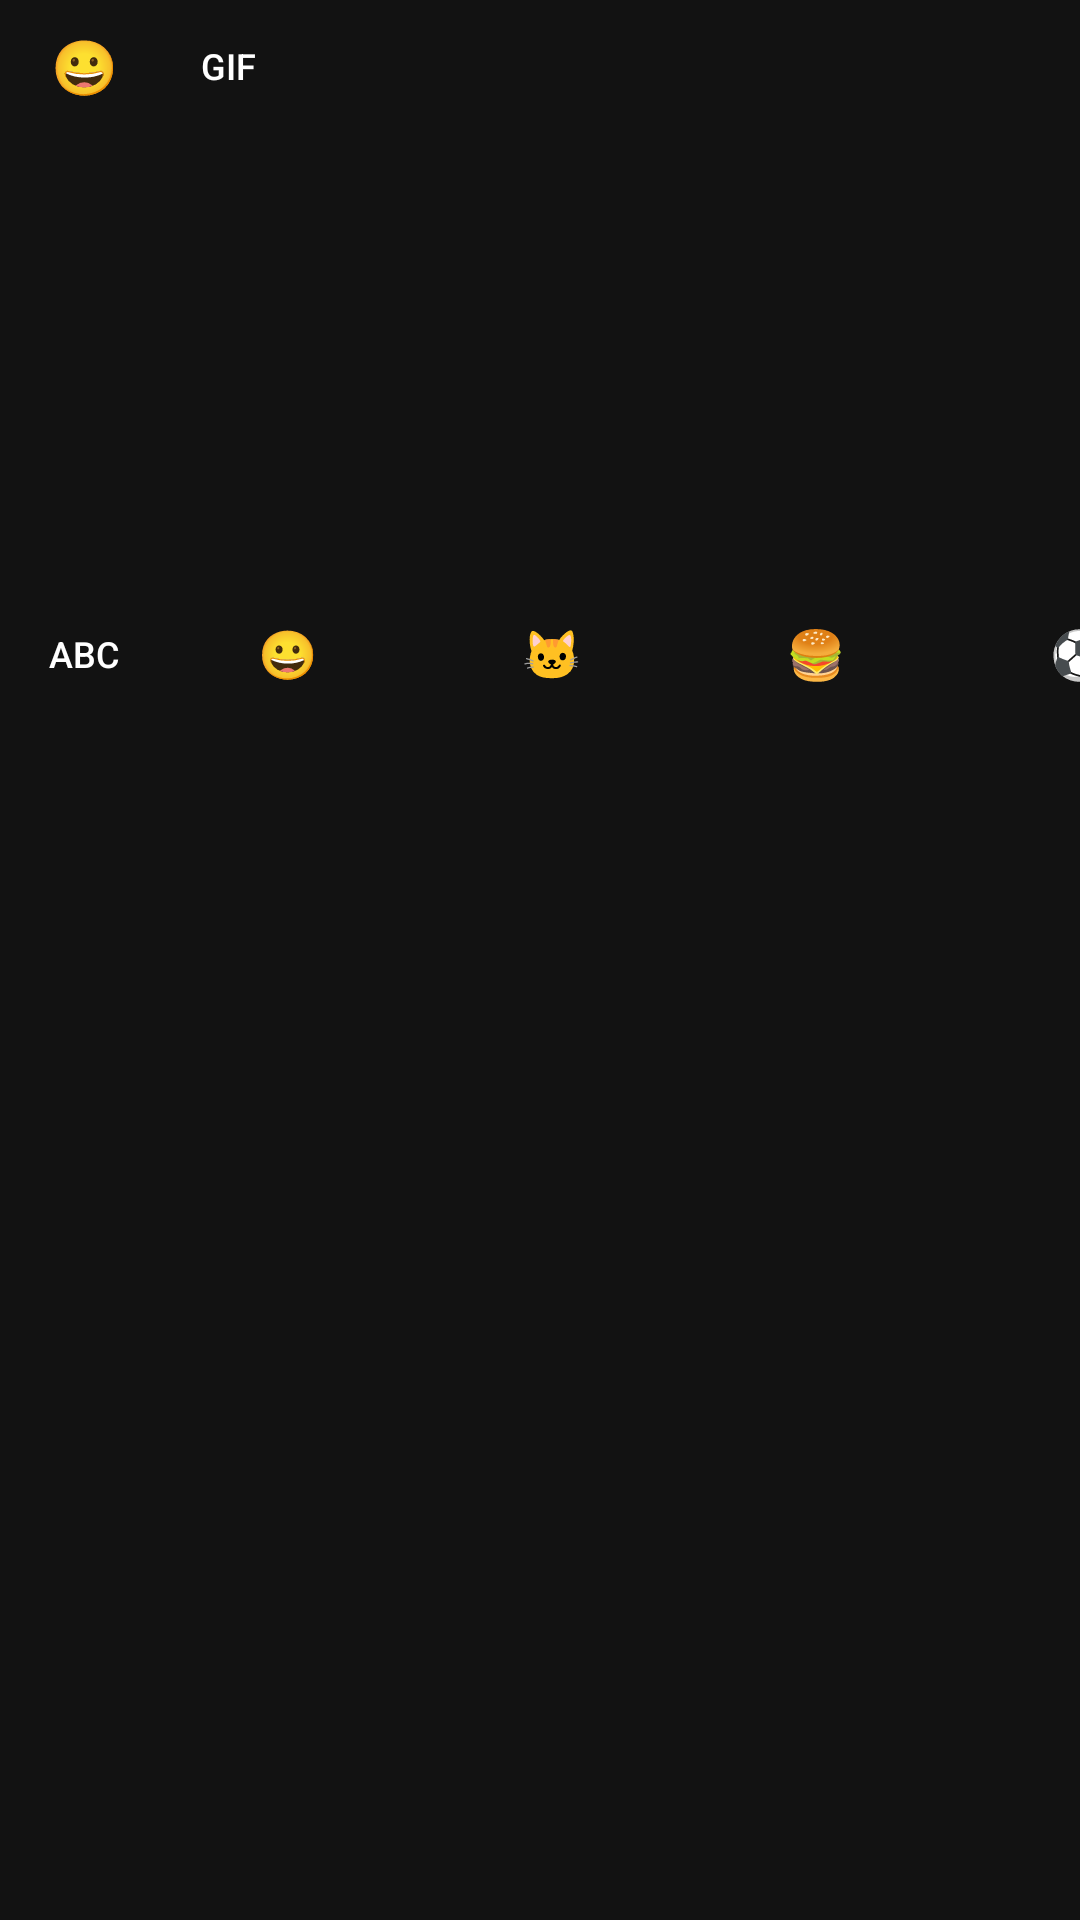

Produce the Android XML layout that renders to this screen, including the resource entries it uses.
<!-- AndroidManifest.xml: application theme Theme.Keyboard -->
<!-- res/layout/keyboard_emoji.xml -->
<?xml version="1.0" encoding="utf-8"?>
<LinearLayout xmlns:android="http://schemas.android.com/apk/res/android"
    android:id="@+id/keyboardRoot"
    android:layout_width="match_parent"
    android:layout_height="wrap_content"
    android:orientation="vertical"
    android:paddingTop="4dp"
    android:paddingBottom="4dp">

    <LinearLayout
        android:layout_width="match_parent"
        android:layout_height="36dp"
        android:orientation="horizontal"
        android:paddingStart="4dp"
        android:paddingEnd="4dp"
        android:gravity="center_vertical">

        <Button android:id="@+id/tabEmoji"
            android:layout_width="48dp"
            android:layout_height="32dp"
            android:text="😀"
            android:textSize="18sp"
            android:background="@android:color/transparent"
            android:stateListAnimator="@null" />

        <Button android:id="@+id/tabGif"
            android:layout_width="48dp"
            android:layout_height="32dp"
            android:text="GIF"
            android:textSize="12sp"
            android:textColor="#FFFFFF"
            android:background="@drawable/gif_tab_bg"
            android:stateListAnimator="@null" />

        <View android:layout_width="0dp" android:layout_height="1dp" android:layout_weight="1" />
    </LinearLayout>

    <androidx.recyclerview.widget.RecyclerView
        android:id="@+id/emojiGrid"
        android:layout_width="match_parent"
        android:layout_height="160dp"
        android:padding="4dp"
        android:clipToPadding="false"
        android:overScrollMode="never" />

    <HorizontalScrollView
        android:layout_width="match_parent"
        android:layout_height="36dp"
        android:scrollbars="none">

        <LinearLayout
            android:layout_width="wrap_content"
            android:layout_height="match_parent"
            android:orientation="horizontal"
            android:gravity="center_vertical"
            android:paddingStart="4dp"
            android:paddingEnd="4dp">

            <Button android:id="@+id/key_abc_emoji"
                android:layout_width="48dp"
                android:layout_height="32dp"
                android:text="ABC"
                android:textSize="12sp"
                android:textColor="#FFFFFF"
                android:background="@android:color/transparent"
                android:stateListAnimator="@null" />

            <Button android:id="@+id/catFaces"
                android:layout_width="wrap_content"
                android:layout_height="32dp"
                android:text="😀"
                android:textSize="16sp"
                android:background="@android:color/transparent"
                android:stateListAnimator="@null" />

            <Button android:id="@+id/catNature"
                android:layout_width="wrap_content"
                android:layout_height="32dp"
                android:text="🐱"
                android:textSize="16sp"
                android:background="@android:color/transparent"
                android:stateListAnimator="@null" />

            <Button android:id="@+id/catFood"
                android:layout_width="wrap_content"
                android:layout_height="32dp"
                android:text="🍔"
                android:textSize="16sp"
                android:background="@android:color/transparent"
                android:stateListAnimator="@null" />

            <Button android:id="@+id/catActivity"
                android:layout_width="wrap_content"
                android:layout_height="32dp"
                android:text="⚽"
                android:textSize="16sp"
                android:background="@android:color/transparent"
                android:stateListAnimator="@null" />

            <Button android:id="@+id/catTravel"
                android:layout_width="wrap_content"
                android:layout_height="32dp"
                android:text="🚗"
                android:textSize="16sp"
                android:background="@android:color/transparent"
                android:stateListAnimator="@null" />

            <Button android:id="@+id/catObjects"
                android:layout_width="wrap_content"
                android:layout_height="32dp"
                android:text="💡"
                android:textSize="16sp"
                android:background="@android:color/transparent"
                android:stateListAnimator="@null" />

            <Button android:id="@+id/catSymbols"
                android:layout_width="wrap_content"
                android:layout_height="32dp"
                android:text="❤️"
                android:textSize="16sp"
                android:background="@android:color/transparent"
                android:stateListAnimator="@null" />

            <View android:layout_width="16dp" android:layout_height="1dp" />

            <Button android:id="@+id/key_emoji_backspace"
                android:layout_width="48dp"
                android:layout_height="32dp"
                android:text="⌫"
                android:textSize="16sp"
                android:textColor="#FFFFFF"
                android:background="@android:color/transparent"
                android:stateListAnimator="@null" />
        </LinearLayout>
    </HorizontalScrollView>

</LinearLayout>
<!-- resources referenced by this layout -->
<resources>
  <style name="Theme.Keyboard" parent="Base.Theme.Keyboard" />
  <style name="Base.Theme.Keyboard" parent="Theme.Material3.DayNight.NoActionBar">
          <item name="android:windowBackground">@color/settings_background</item>
          <item name="android:statusBarColor">@color/settings_background</item>
          <item name="android:navigationBarColor">@color/settings_background</item>
          <item name="android:forceDarkAllowed" tools:targetApi="q">false</item>
          <item name="colorPrimary">@color/accent_color</item>
          <item name="colorSurface">@color/settings_surface</item>
          <item name="colorOnSurface">@color/settings_text_primary</item>
      </style>
  <color name="settings_background">#121212</color>
  <color name="accent_color">#0A84FF</color>
  <color name="settings_surface">#1E1E1E</color>
  <color name="settings_text_primary">#F2F2F7</color>
</resources>
